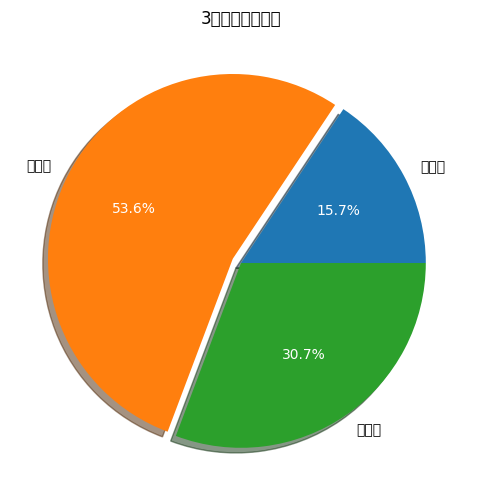

Recreate this plot in Python.
#!/usr/bin/env python3
# -*- coding: utf-8 -*-
"""
Created on Wed Nov 13 19:14:48 2019

[redacted]
"""


import matplotlib.pyplot as plt
# 为在Matplotlib中显示中文，设置特殊字体
plt.rcParams['font.sans-serif']=['SimHei']
#为图片设置大小和分辨率
plt.figure(figsize = (9, 6), dpi = 100)
x = [217,743,426]
labels = ['走路去','自行车','公交车']
explode = [0,0.05,0]

_, _, autotexts = plt.pie(x = x,labels = labels,shadow = 1,
                          autopct = '%.1f%%',explode = explode)
#将饼状图中的字体改成白色
for autotext in autotexts:
    autotext.set_color('white')

plt.title('3种去学校的方式')
plt.show()

